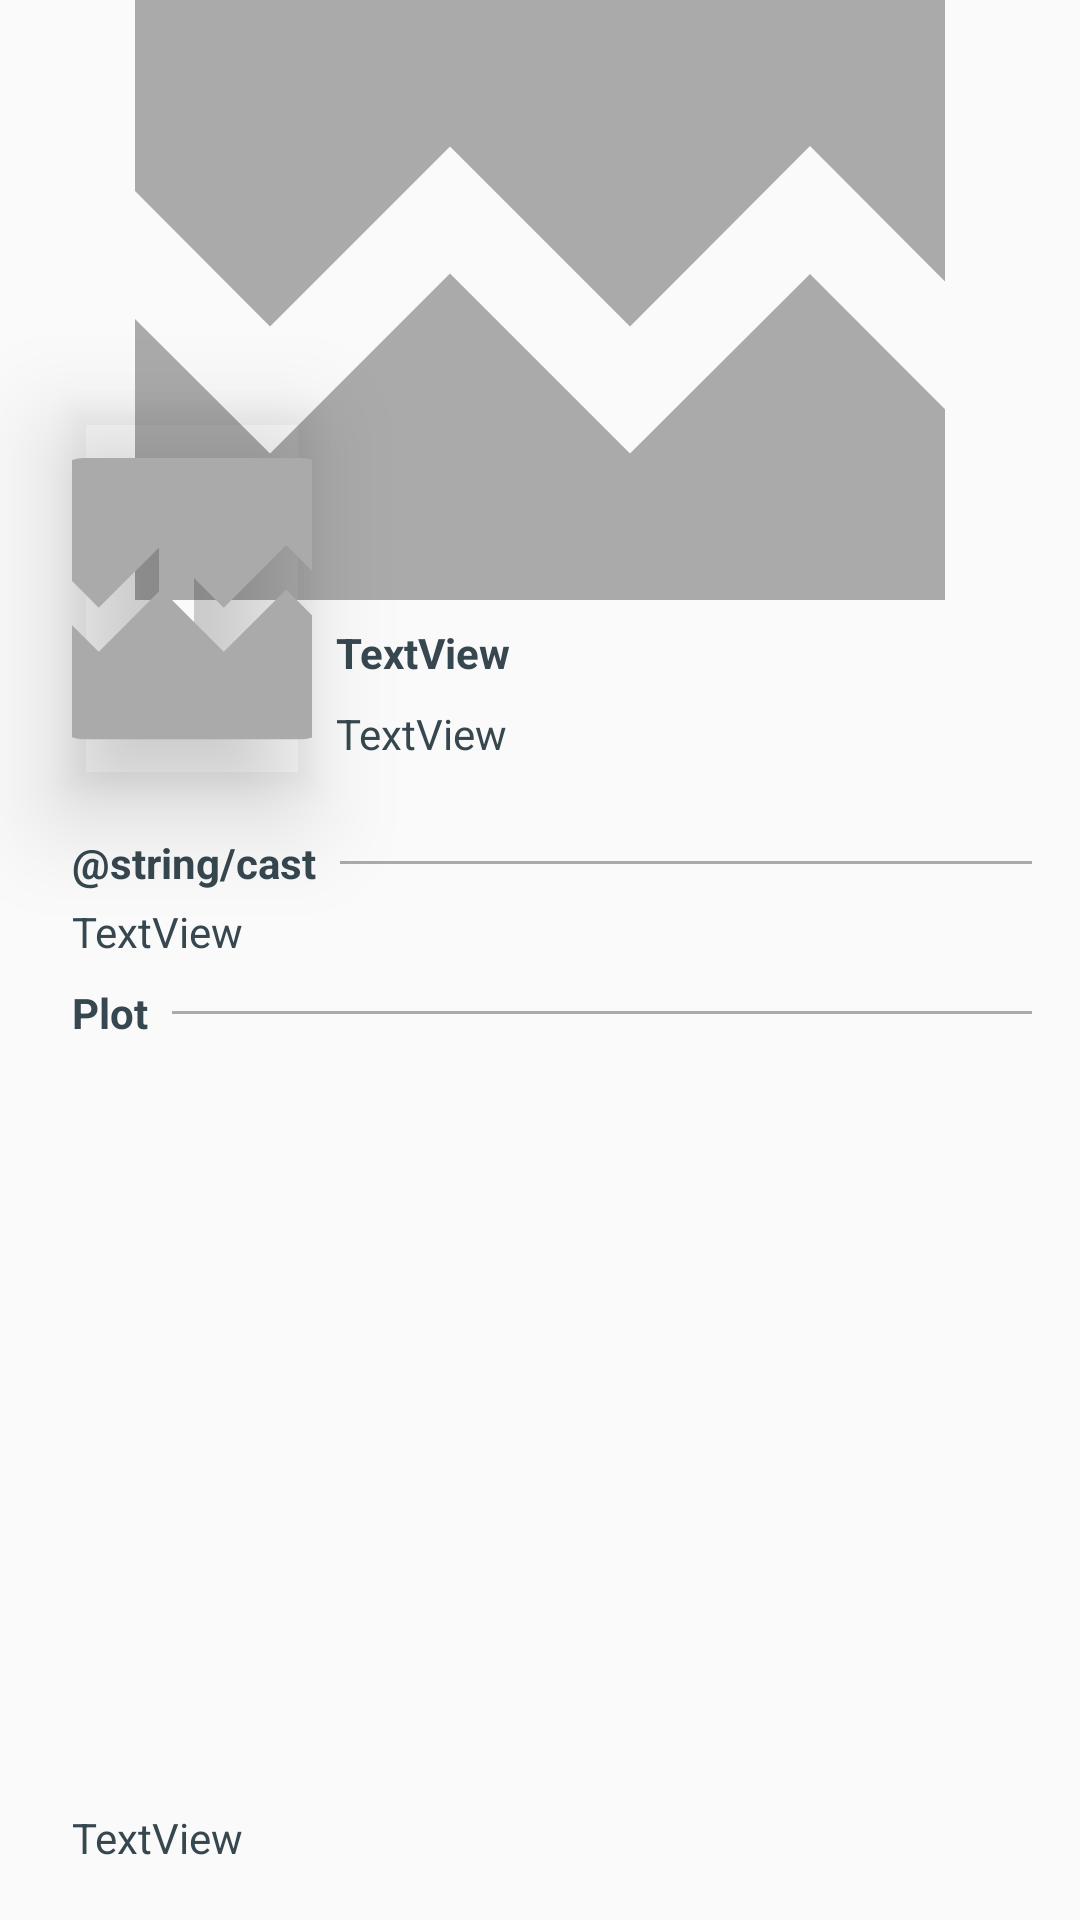

Reconstruct the res/layout file that produces this screen, plus the resources it refers to.
<!-- AndroidManifest.xml: application theme AppTheme -->
<!-- res/layout/library_movie_layout.xml -->
<?xml version="1.0" encoding="utf-8"?>
<androidx.constraintlayout.widget.ConstraintLayout xmlns:android="http://schemas.android.com/apk/res/android"
    xmlns:app="http://schemas.android.com/apk/res-auto"
    android:layout_width="match_parent"
    android:layout_height="wrap_content"
    android:elevation="@dimen/elevation_lots">

    <ImageView
        android:id="@+id/movie_poster_hero"
        android:layout_width="0dp"
        android:layout_height="200dp"
        android:scaleType="centerCrop"
        app:layout_constraintEnd_toEndOf="parent"
        app:layout_constraintStart_toStartOf="parent"
        app:layout_constraintTop_toTopOf="parent"
        app:srcCompat="@drawable/ic_broken_image_black_24dp" />

    <ImageView
        android:id="@+id/movie_poster"
        android:layout_width="80dp"
        android:layout_height="125dp"
        android:layout_marginStart="24dp"
        android:layout_marginTop="137dp"
        android:elevation="@dimen/elevation_lots"
        android:outlineProvider="bounds"
        android:scaleType="centerCrop"
        app:layout_constraintStart_toStartOf="parent"
        app:layout_constraintTop_toTopOf="@+id/movie_poster_hero"
        app:srcCompat="@drawable/ic_broken_image_black_24dp" />

    <TextView
        android:id="@+id/movie_info"
        android:layout_width="0dp"
        android:layout_height="wrap_content"
        android:layout_marginStart="8dp"
        android:layout_marginTop="8dp"
        android:layout_marginEnd="16dp"
        android:alpha="1"
        android:text="TextView"
        android:textStyle="bold"
        app:layout_constraintEnd_toEndOf="parent"
        app:layout_constraintStart_toEndOf="@+id/movie_poster"
        app:layout_constraintTop_toBottomOf="@+id/movie_poster_hero" />

    <TextView
        android:id="@+id/movie_genres"
        android:layout_width="0dp"
        android:layout_height="wrap_content"
        android:layout_marginTop="8dp"
        android:alpha="1"
        android:ellipsize="end"
        android:lines="1"
        android:text="TextView"
        app:layout_constraintEnd_toEndOf="@+id/movie_info"
        app:layout_constraintStart_toStartOf="@+id/movie_info"
        app:layout_constraintTop_toBottomOf="@+id/movie_info" />

    <TextView
        android:id="@+id/movie_cast_title"
        android:layout_width="wrap_content"
        android:layout_height="wrap_content"
        android:layout_marginTop="16dp"
        android:text="@string/cast"
        android:textStyle="bold"
        app:layout_constraintStart_toStartOf="@+id/movie_poster"
        app:layout_constraintTop_toBottomOf="@+id/movie_poster" />

    <TextView
        android:id="@+id/movie_cast"
        android:layout_width="0dp"
        android:layout_height="wrap_content"
        android:layout_marginTop="4dp"
        android:layout_marginEnd="16dp"
        android:text="TextView"
        app:layout_constraintEnd_toEndOf="parent"
        app:layout_constraintStart_toStartOf="@+id/movie_cast_title"
        app:layout_constraintTop_toBottomOf="@+id/movie_cast_title" />

    <FrameLayout
        android:id="@+id/movie_cast_separator"
        android:layout_width="0dp"
        android:layout_height="1dp"
        android:layout_marginStart="8dp"
        android:background="@android:color/darker_gray"
        app:layout_constraintBottom_toBottomOf="@+id/movie_cast_title"
        app:layout_constraintEnd_toEndOf="@+id/movie_cast"
        app:layout_constraintStart_toEndOf="@+id/movie_cast_title"
        app:layout_constraintTop_toTopOf="@+id/movie_cast_title">

    </FrameLayout>

    <TextView
        android:id="@+id/movie_plot_title"
        android:layout_width="wrap_content"
        android:layout_height="wrap_content"
        android:layout_marginTop="8dp"
        android:text="@string/plot_title"
        android:textStyle="bold"
        app:layout_constraintStart_toStartOf="@+id/movie_cast"
        app:layout_constraintTop_toBottomOf="@+id/movie_cast" />

    <FrameLayout
        android:id="@+id/movie_plot_separator"
        android:layout_width="0dp"
        android:layout_height="1dp"
        android:layout_marginStart="8dp"
        android:background="@android:color/darker_gray"
        app:layout_constraintBottom_toBottomOf="@+id/movie_plot_title"
        app:layout_constraintEnd_toEndOf="@+id/movie_cast_separator"
        app:layout_constraintStart_toEndOf="@+id/movie_plot_title"
        app:layout_constraintTop_toTopOf="@+id/movie_plot_title">

    </FrameLayout>

    <TextView
        android:id="@+id/movie_plot"
        android:layout_width="0dp"
        android:layout_height="wrap_content"
        android:layout_marginTop="8dp"
        android:layout_marginBottom="8dp"
        android:ellipsize="end"
        android:text="TextView"
        app:layout_constraintBottom_toBottomOf="parent"
        app:layout_constraintEnd_toEndOf="@+id/movie_cast"
        app:layout_constraintHorizontal_bias="1.0"
        app:layout_constraintStart_toStartOf="@+id/movie_plot_title"
        app:layout_constraintTop_toBottomOf="@+id/movie_plot_title"
        app:layout_constraintVertical_bias="0.961" />

</androidx.constraintlayout.widget.ConstraintLayout>
<!-- resources referenced by this layout -->
<resources>
  <dimen name="elevation_lots">20dp</dimen>
  <!-- drawable ic_broken_image_black_24dp (drawable) -->
  <vector xmlns:android="http://schemas.android.com/apk/res/android" android:width="24dp"
      android:height="24dp" android:tint="#AAAAAA"
      android:viewportWidth="24.0" android:viewportHeight="24.0">
      <path android:fillColor="#FF000000" android:pathData="M21,5v6.59l-3,-3.01 -4,4.01 -4,-4 -4,4 -3,-3.01L3,5c0,-1.1 0.9,-2 2,-2h14c1.1,0 2,0.9 2,2zM18,11.42l3,3.01L21,19c0,1.1 -0.9,2 -2,2L5,21c-1.1,0 -2,-0.9 -2,-2v-6.58l3,2.99 4,-4 4,4 4,-3.99z"/>
  </vector>
  <string name="plot_title">Plot</string>
  <style name="AppTheme" parent="Theme.AppCompat.Light.DarkActionBar">
  
          <item name="android:windowActivityTransitions">true</item>
  
          
          <item name="colorPrimary">@color/colorPrimary</item>
          <item name="colorPrimaryDark">@color/colorPrimaryDark</item>
          <item name="colorAccent">@color/colorAccent</item>
          <item name="android:textColor">@color/colorTextPrimary</item>
          <item name="android:textColorSecondary">@color/colorTextSecondary</item>
      </style>
  <color name="colorPrimary">#1151af</color>
  <color name="colorPrimaryDark">#001b70</color>
  <color name="colorAccent">#ffd388</color>
  <color name="colorTextPrimary">#37474f</color>
</resources>
